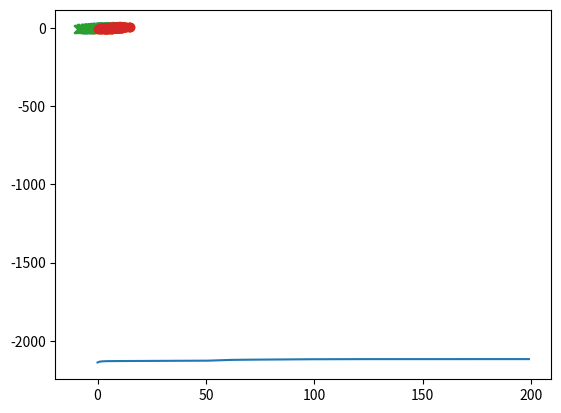

This figure's Python source:
import scipy
import numpy as np
import itertools
import matplotlib.pyplot as plt


num_samples = 400
cov = np.array([[1., .7], [.7, 1.]]) * 10
mean_1 = [.1, .1]
mean_2 = [6., .1]

x_class1 = np.random.multivariate_normal(mean_1, cov, num_samples // 2)
x_class2 = np.random.multivariate_normal(mean_2, cov, num_samples // 2)
xy_class1 = np.column_stack((x_class1, np.zeros(num_samples // 2)))
xy_class2 = np.column_stack((x_class2, np.ones(num_samples // 2)))
data_full = np.row_stack([xy_class1, xy_class2])
np.random.shuffle(data_full)
data = data_full[:, :2]
labels = data_full[:, 2]

plt.scatter(x_class1[:, 0], x_class1[:, 1], marker="x")  # first class, x shape
plt.scatter(x_class2[:, 0], x_class2[:, 1], marker="o")  # second class, circle shape
plt.show()


def cost(data, R, Mu):
    N, D = data.shape
    K = Mu.shape[1]
    J = 0
    for k in range(K):
        J += np.dot(np.linalg.norm(data - np.array([Mu[:, k], ] * N), axis=1)**2, R[:, k])
    return J


def normal_density(x, mu, Sigma):
    return np.exp(-.5 * np.dot(x - mu, np.linalg.solve(Sigma, x - mu))) \
        / np.sqrt(np.linalg.det(2 * np.pi * Sigma))


def log_likelihood(data, Mu, Sigma, Pi):
    """ Compute log likelihood on the data given the Gaussian Mixture Parameters.

    Args:
        data: a NxD matrix for the data points
        Mu: a DxK matrix for the means of the K Gaussian Mixtures
        Sigma: a list of size K with each element being DxD covariance matrix
        Pi: a vector of size K for the mixing coefficients

    Returns:
        L: a scalar denoting the log likelihood of the data given the Gaussian Mixture
    """
    # Fill this in:
    N, D = data.shape[0], data.shape[1]  # Number of datapoints and dimension of datapoint
    K = Mu.shape[1]  # number of mixtures
    L, T = 0., 0.
    for n in range(N):
        T = 0
        for k in range(K):
            T += Pi[k] * normal_density(data[n], Mu[:, k], Sigma[k])
            # Compute the likelihood from the k-th Gaussian weighted by the mixing coefficients
        L += np.log(T)
    return L


# TODO: Gaussian Mixture Expectation Step
def gm_e_step(data, Mu, Sigma, Pi):
    """ Gaussian Mixture Expectation Step.

    Args:
        data: a NxD matrix for the data points
        Mu: a DxK matrix for the means of the K Gaussian Mixtures
        Sigma: a list of size K with each element being DxD covariance matrix
        Pi: a vector of size K for the mixing coefficients

    Returns:
        Gamma: a NxK matrix of responsibilities
    """
    # Fill this in:
    N, D = data.shape[0], data.shape[1]  # Number of datapoints and dimension of datapoint
    K = Mu.shape[1]  # number of mixtures
    Gamma = np.zeros((N,K))  # zeros of shape (N,K), matrix of responsibilities
    for n in range(N):
        for k in range(K):
            Gamma[n, k] = Pi[k] * normal_density(data[n], Mu[:, k], Sigma[k])
        Gamma[n, :] /= np.sum(Gamma, axis=1)[n]
        # Normalize by sum across second dimension (mixtures)
    return Gamma


# TODO: Gaussian Mixture Maximization Step
def gm_m_step(data, Gamma):
    """ Gaussian Mixture Maximization Step.

    Args:
        data: a NxD matrix for the data points
        Gamma: a NxK matrix of responsibilities

    Returns:
        Mu: a DxK matrix for the means of the K Gaussian Mixtures
        Sigma: a list of size K with each element being DxD covariance matrix
        Pi: a vector of size K for the mixing coefficients
    """
    # Fill this in:
    N, D = data.shape[0], data.shape[1]  # Number of datapoints and dimension of datapoint
    K = Gamma.shape[1]  # number of mixtures
    Nk = sum(Gamma)  # Sum along first axis
    Mu = data.T.dot(Gamma) / Nk
    Sigma = [0] * K
    for k in range(K):
        gamma_matrix = np.diag(Gamma[:, k])
        Sigma[k] = (data - Mu[:, k]).T.dot(gamma_matrix).dot(data - Mu[:, k]) / Nk[k]
    Pi = Nk / N
    return Mu, Sigma, Pi


# TODO: Run this cell to call the Gaussian Mixture EM algorithm
N, D = data.shape
K = 2
Mu = np.zeros([D, K])
Mu[:, 1] = 1.
Sigma = [np.eye(2), np.eye(2)]
Pi = np.ones(K) / K
Gamma = np.zeros([N, K])  # Gamma is the matrix of responsibilities

max_iter = 200

costs = []
log_likelihoods = []
for it in range(max_iter):
    Gamma = gm_e_step(data, Mu, Sigma, Pi)
    Mu, Sigma, Pi = gm_m_step(data, Gamma)
    costs.append(cost(data, Gamma, Mu))
    log_likelihoods.append(log_likelihood(data, Mu, Sigma, Pi))
#     print(it, log_likelihood(data, Mu, Sigma, Pi))  # This function makes the computation longer, but good for debugging
# print(Gamma)

class_1 = np.where(Gamma[:, 0] >= .5)
class_2 = np.where(Gamma[:, 1] >= .5)

class_1_labels = labels[class_1[0]]
match_1 = max(sum(class_1_labels), len(class_1[0]) - sum(class_1_labels))
class_2_labels = labels[class_2[0]]
match_2 = max(sum(class_2_labels), len(class_2[0]) - sum(class_2_labels))
accuracy = (match_1 + match_2) / N
print("Misclassification error is ", 1 - accuracy)

# TODO: Make a scatterplot for the data points showing the Gaussian Mixture cluster assignments of each point
plt.scatter(data[class_1[0], np.zeros(class_1[0].shape[0], dtype=int)],
            data[class_1[0], np.ones(class_1[0].shape[0], dtype=int)], marker="x")  # first class, x shape
plt.scatter(data[class_2[0], np.zeros(class_2[0].shape[0], dtype=int)],
            data[class_2[0], np.ones(class_2[0].shape[0], dtype=int)], marker="o")  # second class, circle shape
plt.show()

plt.plot(np.arange(max_iter), log_likelihoods)
plt.show()
